Run: headless pygame with SDL's dummy video driver; simulated clock (each Clock.tick advances the game by its frame time, no real sleeping); random seed 0; keys injected as events and as key.get_pressed() state; no mouse input.
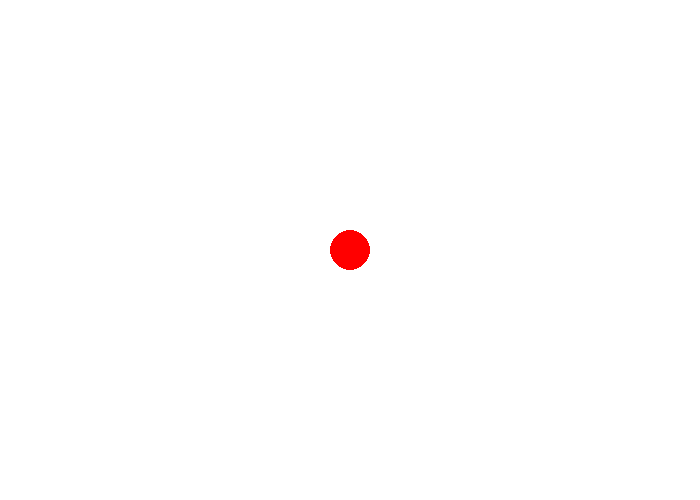
Frame 1 of 4 · flips 1–60 · no input
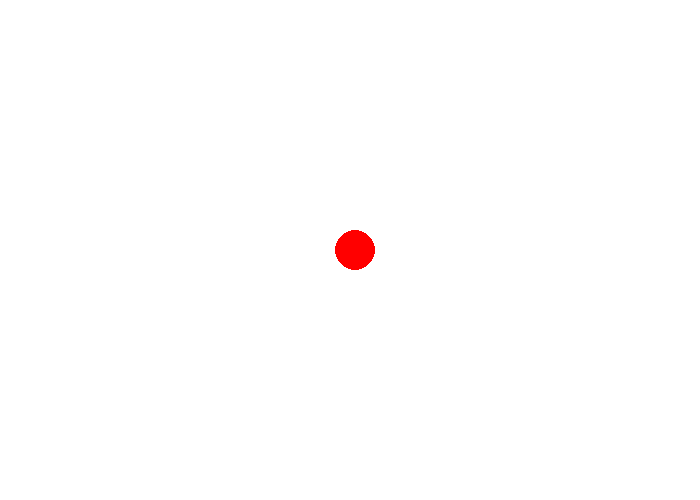
Frame 2 of 4 · flips 61–180 · tapped SPACE, RETURN · held RIGHT (→), D
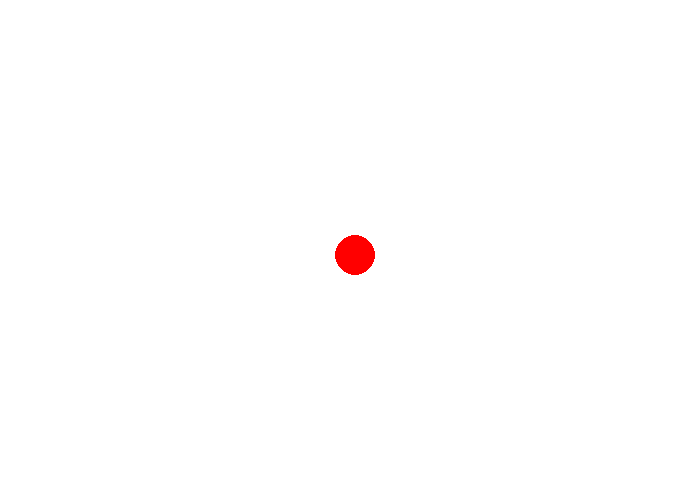
Frame 3 of 4 · flips 181–300 · held DOWN (↓), S
Frame 4 of 4 · flips 301–420 · held LEFT (←), A, UP (↑), W · screen same as frame 1, image omitted

The pygame program that drew these frames:

import pygame

# initialize pygame
pygame.init()

# define screen size
screen_width = 700
screen_height = 500
screen = pygame.display.set_mode((screen_width, screen_height))

# define colors
white = (255, 255, 255)
black = (0, 0, 0)
red = (255, 0, 0)

# define initial ball position
x = 350
y = 250

# define ball speed
speed = 5

# define ball size
ball_size = 20

# start the game
running = True
while running:
    for event in pygame.event.get():
        if event.type == pygame.QUIT:
            running = False
        if event.type == pygame.KEYDOWN:
            if event.key == pygame.K_UP:
                y -= speed
            if event.key == pygame.K_DOWN:
                y += speed
            if event.key == pygame.K_LEFT:
                x -= speed
            if event.key == pygame.K_RIGHT:
                x += speed

    # clear the screen to white
    screen.fill(white)

    # draw the red ball
    pygame.draw.circle(screen, red, (x, y), ball_size)

    # update the screen
    pygame.display.update()

# quit pygame
pygame.quit()
